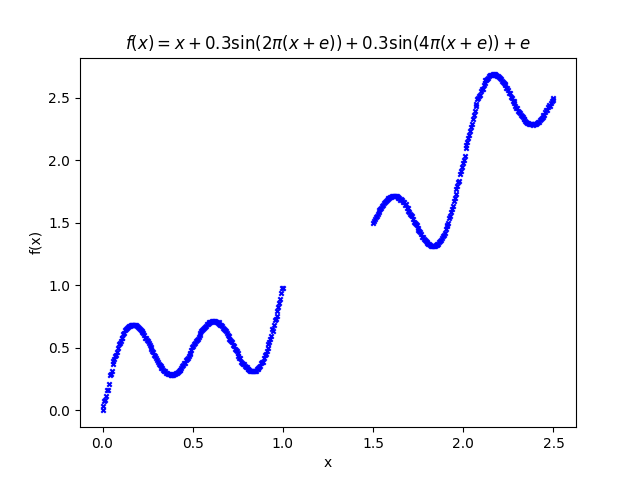

Data behind this chart, as committed beside it:
# x, y
0.000000000000000000e+00, -5.474521833120959795e-03
5.025125628140703592e-03, 2.842714691493764684e-02
1.005025125628140718e-02, 6.746047401902309504e-02
1.507537688442210991e-02, 1.101586532580255684e-01
2.010050251256281437e-02, 1.365899225180615406e-01
2.512562814070351883e-02, 1.719038945594675571e-01
3.015075376884421982e-02, 2.024002014746123790e-01
3.517587939698492427e-02, 1.992369427420751238e-01
4.020100502512562873e-02, 2.473325585336190735e-01
4.522613065326633319e-02, 3.093259077759316633e-01
5.025125628140703765e-02, 3.165056441092449213e-01
5.527638190954774211e-02, 3.471344440185136215e-01
6.030150753768843963e-02, 3.649258651882659743e-01
6.532663316582915103e-02, 4.023065866937603485e-01
7.035175879396984855e-02, 4.281876300666176416e-01
7.537688442211055995e-02, 4.713085027963869189e-01
8.040201005025125747e-02, 4.594279308320884936e-01
8.542713567839195499e-02, 5.071694453197698182e-01
9.045226130653266639e-02, 5.228331618821328020e-01
9.547738693467336391e-02, 5.509530175584180789e-01
1.005025125628140753e-01, 5.592075110460954512e-01
1.055276381909547728e-01, 5.833233791905565457e-01
1.105527638190954842e-01, 6.025093104273083755e-01
1.155778894472361817e-01, 6.085735631022062275e-01
1.206030150753768793e-01, 6.301155157707273302e-01
1.256281407035175768e-01, 6.413759914347141322e-01
1.306532663316583021e-01, 6.477018994029880572e-01
1.356783919597989996e-01, 6.590712105656122421e-01
1.407035175879396971e-01, 6.667817438773356864e-01
1.457286432160803946e-01, 6.752334921055564987e-01
1.507537688442211199e-01, 6.762170724755903750e-01
1.557788944723618174e-01, 6.828775477067754451e-01
1.608040201005025149e-01, 6.844554585337786490e-01
1.658291457286432125e-01, 6.862825269707294451e-01
1.708542713567839100e-01, 6.857290613126625356e-01
1.758793969849246352e-01, 6.848390336911229781e-01
1.809045226130653328e-01, 6.826878474096680360e-01
1.859296482412060303e-01, 6.806095883495386634e-01
1.909547738693467278e-01, 6.715832961205897567e-01
1.959798994974874531e-01, 6.655285243954590646e-01
2.010050251256281506e-01, 6.619447897091862432e-01
2.060301507537688481e-01, 6.554599187042505770e-01
2.110552763819095456e-01, 6.413700939237361176e-01
2.160804020100502432e-01, 6.320585338656489194e-01
2.211055276381909684e-01, 6.133852553532836982e-01
2.261306532663316660e-01, 6.074408902274724964e-01
2.311557788944723635e-01, 5.987106619456808998e-01
2.361809045226130610e-01, 5.946005510841780861e-01
2.412060301507537585e-01, 5.777951089836322884e-01
2.462311557788944838e-01, 5.676558978832471070e-01
2.512562814070351536e-01, 5.499307160986738330e-01
2.562814070351758788e-01, 5.315914940100775476e-01
2.613065326633166041e-01, 5.285573243313881342e-01
2.663316582914572739e-01, 4.941796699239832669e-01
2.713567839195979992e-01, 4.832768799070792931e-01
2.763819095477387244e-01, 4.678506312040696669e-01
2.814070351758793942e-01, 4.585182359549261344e-01
2.864321608040201195e-01, 4.358822695351969312e-01
2.914572864321607892e-01, 4.320344652572445376e-01
2.964824120603015145e-01, 4.199308363084116591e-01
... 340 more rows
